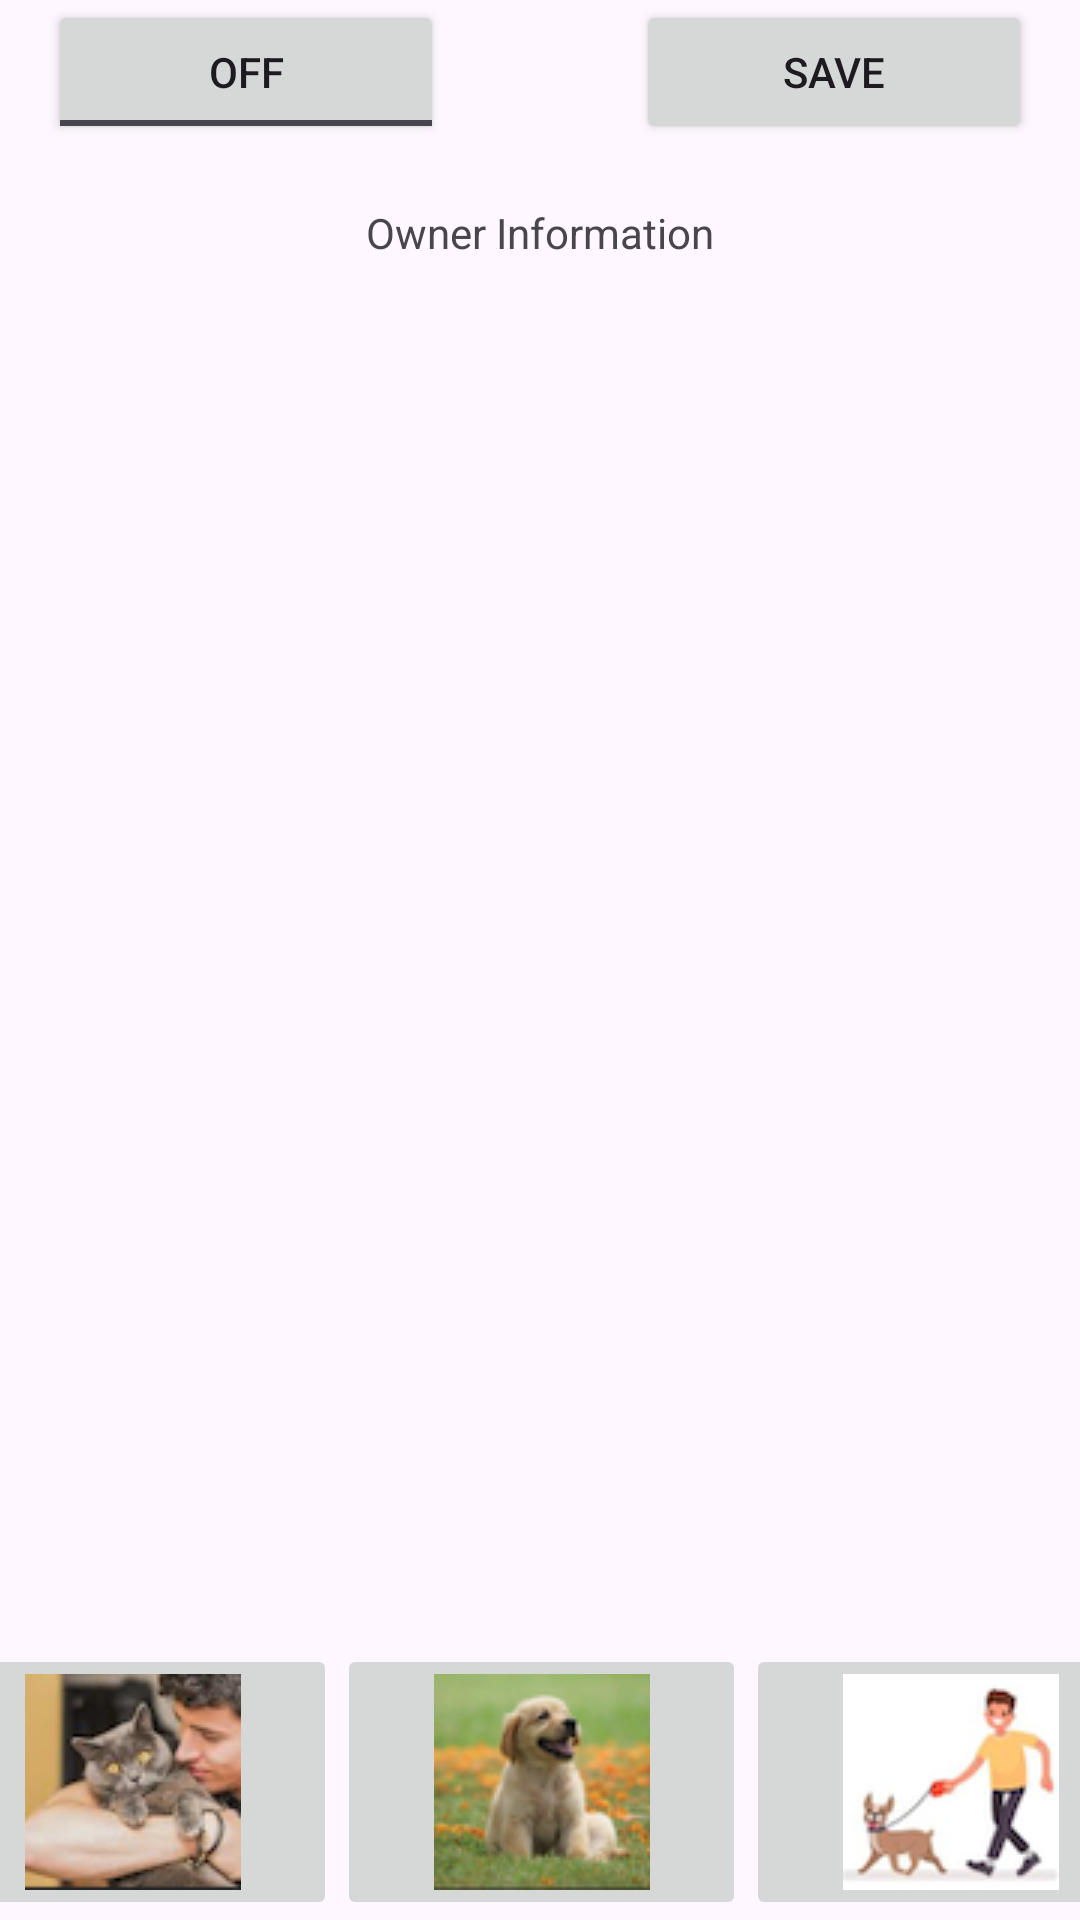

Write the Android layout XML for this screen, with the resource values it uses.
<!-- AndroidManifest.xml: application theme Theme.AndroidSitters -->
<!-- res/layout/activity_owner_information.xml -->
<?xml version="1.0" encoding="utf-8"?>
<androidx.constraintlayout.widget.ConstraintLayout xmlns:android="http://schemas.android.com/apk/res/android"
    xmlns:app="http://schemas.android.com/apk/res-auto"
    xmlns:tools="http://schemas.android.com/tools"
    android:id="@+id/main"
    android:layout_width="match_parent"
    android:layout_height="match_parent"
    tools:context=".OwnerInformationActivity">

    <LinearLayout
        android:id="@+id/linearlayoutTop"
        android:layout_width="0dp"
        android:layout_height="wrap_content"
        android:background="@color/toolbar_background"
        android:orientation="horizontal"
        app:layout_constraintEnd_toEndOf="parent"
        app:layout_constraintStart_toStartOf="parent"
        app:layout_constraintTop_toTopOf="parent">

        <ToggleButton
            android:id="@+id/toggleButtonEdit"
            android:layout_width="wrap_content"
            android:layout_height="wrap_content"
            android:layout_marginStart="16dp"
            android:layout_marginEnd="32dp"
            android:layout_weight="1"
            android:text="ToggleButton"
            tools:ignore="VisualLintButtonSize" />

        <Button
            android:id="@+id/buttonSave"
            android:layout_width="wrap_content"
            android:layout_height="wrap_content"
            android:layout_marginStart="32dp"
            android:layout_marginEnd="16dp"
            android:layout_weight="1"
            android:text="@string/button_label"
            tools:ignore="VisualLintButtonSize" />
    </LinearLayout>

    <LinearLayout
        android:id="@+id/linearLayoutMenuBar"
        android:layout_width="409dp"
        android:layout_height="wrap_content"
        android:orientation="horizontal"
        app:layout_constraintBottom_toBottomOf="parent"
        app:layout_constraintEnd_toEndOf="parent"
        app:layout_constraintStart_toStartOf="parent">

        <ImageButton
            android:id="@+id/imageButtonOwner"
            android:layout_width="wrap_content"
            android:layout_height="wrap_content"
            android:layout_weight="1"
            android:contentDescription="@string/ownerContentDescription"
            app:srcCompat="@drawable/owner" />

        <ImageButton
            android:id="@+id/imageButtonPet"
            android:layout_width="wrap_content"
            android:layout_height="wrap_content"
            android:layout_weight="1"
            android:contentDescription="@string/pet_content_description"
            app:srcCompat="@drawable/pet" />

        <ImageButton
            android:id="@+id/imageButtonWalker"
            android:layout_width="wrap_content"
            android:layout_height="wrap_content"
            android:layout_weight="1"
            android:contentDescription="@string/walkerContentDescription"
            app:srcCompat="@drawable/walker"
            tools:ignore="ImageContrastCheck" />
    </LinearLayout>

    <TextView
        android:id="@+id/textViewHeader"
        android:layout_width="wrap_content"
        android:layout_height="wrap_content"
        android:layout_marginTop="20dp"
        android:text="@string/owner_information"
        app:layout_constraintEnd_toEndOf="parent"
        app:layout_constraintStart_toStartOf="parent"
        app:layout_constraintTop_toBottomOf="@+id/linearlayoutTop" />

    <TextView
        android:id="@+id/textViewName"
        android:layout_width="wrap_content"
        android:layout_height="wrap_content"
        android:layout_marginStart="8dp"
        android:layout_marginTop="16dp"
        app:layout_constraintStart_toStartOf="parent"
        app:layout_constraintTop_toBottomOf="@+id/textViewHeader" />

    <TextView
        android:id="@+id/textViewEmail"
        android:layout_width="wrap_content"
        android:layout_height="wrap_content"
        android:layout_marginStart="8dp"
        android:layout_marginTop="16dp"
        app:layout_constraintStart_toStartOf="parent"
        app:layout_constraintTop_toBottomOf="@+id/textViewName" />

    <TextView
        android:id="@+id/textViewPhoneNumber"
        android:layout_width="wrap_content"
        android:layout_height="wrap_content"
        android:layout_marginStart="8dp"
        android:layout_marginTop="16dp"
        app:layout_constraintStart_toStartOf="parent"
        app:layout_constraintTop_toBottomOf="@+id/textViewEmail" />
</androidx.constraintlayout.widget.ConstraintLayout>
<!-- resources referenced by this layout -->
<resources>
  <!-- drawable owner: png bitmap (drawable, 13701 bytes) -->
  <!-- drawable pet: png bitmap (drawable, 13815 bytes) -->
  <!-- drawable walker: png bitmap (drawable, 9043 bytes) -->
  <string name="button_label">Save</string>
  <string name="ownerContentDescription">Owner</string>
  <string name="owner_information">Owner Information</string>
  <string name="pet_content_description">Pet</string>
  <string name="walkerContentDescription">Walker</string>
  <style name="Theme.AndroidSitters" parent="Base.Theme.AndroidSitters" />
  <style name="Base.Theme.AndroidSitters" parent="Theme.Material3.DayNight.NoActionBar">
          
          
      </style>
</resources>
